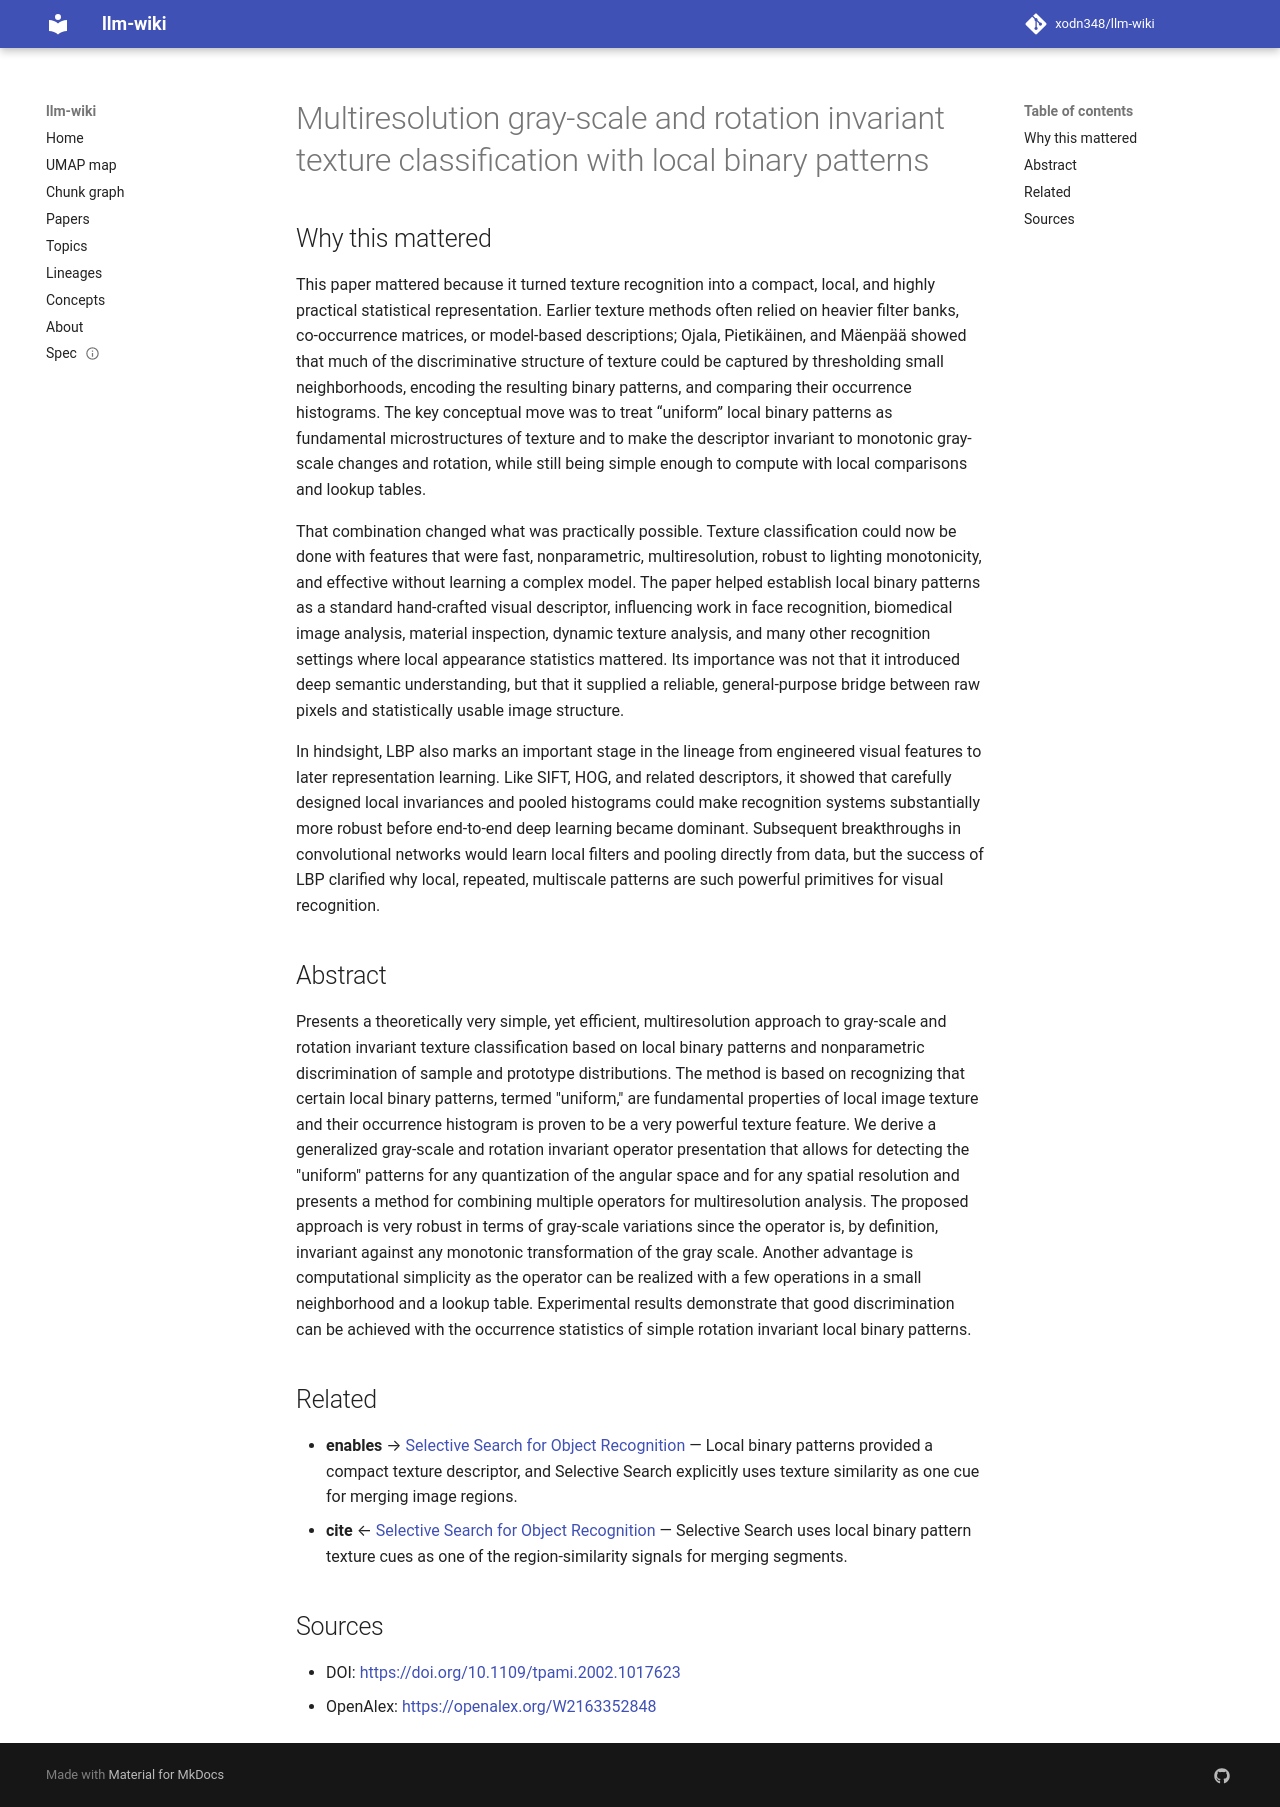

repository: xodn348/llm-wiki · page: paper/10_1109_tpami_2002_1017623/index.html · generator: mkdocs

---
title: Multiresolution gray-scale and rotation invariant texture classification with
  local binary patterns
doi: 10.1109/tpami.2002.1017623
openalex_id: https://openalex.org/W2163352848
year: 2002
venue: IEEE Transactions on Pattern Analysis and Machine Intelligence
authors: Timo Ojala, Matti Pietikäinen, Topi Mäenpää
citations: 15213
fleming_tier: true
concepts:
- Pattern recognition (psychology)
- Artificial intelligence
- Mathematics
- Local binary patterns
- Histogram
- Invariant (physics)
- Binary number
- Scale invariance
- Algorithm
- Computer science
---

# Multiresolution gray-scale and rotation invariant texture classification with local binary patterns

## Why this mattered

This paper mattered because it turned texture recognition into a compact, local, and highly practical statistical representation. Earlier texture methods often relied on heavier filter banks, co-occurrence matrices, or model-based descriptions; Ojala, Pietikäinen, and Mäenpää showed that much of the discriminative structure of texture could be captured by thresholding small neighborhoods, encoding the resulting binary patterns, and comparing their occurrence histograms. The key conceptual move was to treat “uniform” local binary patterns as fundamental microstructures of texture and to make the descriptor invariant to monotonic gray-scale changes and rotation, while still being simple enough to compute with local comparisons and lookup tables.

That combination changed what was practically possible. Texture classification could now be done with features that were fast, nonparametric, multiresolution, robust to lighting monotonicity, and effective without learning a complex model. The paper helped establish local binary patterns as a standard hand-crafted visual descriptor, influencing work in face recognition, biomedical image analysis, material inspection, dynamic texture analysis, and many other recognition settings where local appearance statistics mattered. Its importance was not that it introduced deep semantic understanding, but that it supplied a reliable, general-purpose bridge between raw pixels and statistically usable image structure.

In hindsight, LBP also marks an important stage in the lineage from engineered visual features to later representation learning. Like SIFT, HOG, and related descriptors, it showed that carefully designed local invariances and pooled histograms could make recognition systems substantially more robust before end-to-end deep learning became dominant. Subsequent breakthroughs in convolutional networks would learn local filters and pooling directly from data, but the success of LBP clarified why local, repeated, multiscale patterns are such powerful primitives for visual recognition.

## Abstract

Presents a theoretically very simple, yet efficient, multiresolution approach to gray-scale and rotation invariant texture classification based on local binary patterns and nonparametric discrimination of sample and prototype distributions. The method is based on recognizing that certain local binary patterns, termed "uniform," are fundamental properties of local image texture and their occurrence histogram is proven to be a very powerful texture feature. We derive a generalized gray-scale and rotation invariant operator presentation that allows for detecting the "uniform" patterns for any quantization of the angular space and for any spatial resolution and presents a method for combining multiple operators for multiresolution analysis. The proposed approach is very robust in terms of gray-scale variations since the operator is, by definition, invariant against any monotonic transformation of the gray scale. Another advantage is computational simplicity as the operator can be realized with a few operations in a small neighborhood and a lookup table. Experimental results demonstrate that good discrimination can be achieved with the occurrence statistics of simple rotation invariant local binary patterns.


## Related

- **enables** → [Selective Search for Object Recognition](10_1007_s11263_013_0620_5.md) — Local binary patterns provided a compact texture descriptor, and Selective Search explicitly uses texture similarity as one cue for merging image regions.
- **cite** ← [Selective Search for Object Recognition](10_1007_s11263_013_0620_5.md) — Selective Search uses local binary pattern texture cues as one of the region-similarity signals for merging segments.


## Sources

- DOI: [https://doi.org/10.1109/tpami.2002.1017623](https://doi.org/10.1109/tpami.2002.1017623)
- OpenAlex: [https://openalex.org/W2163352848](https://openalex.org/W2163352848)
